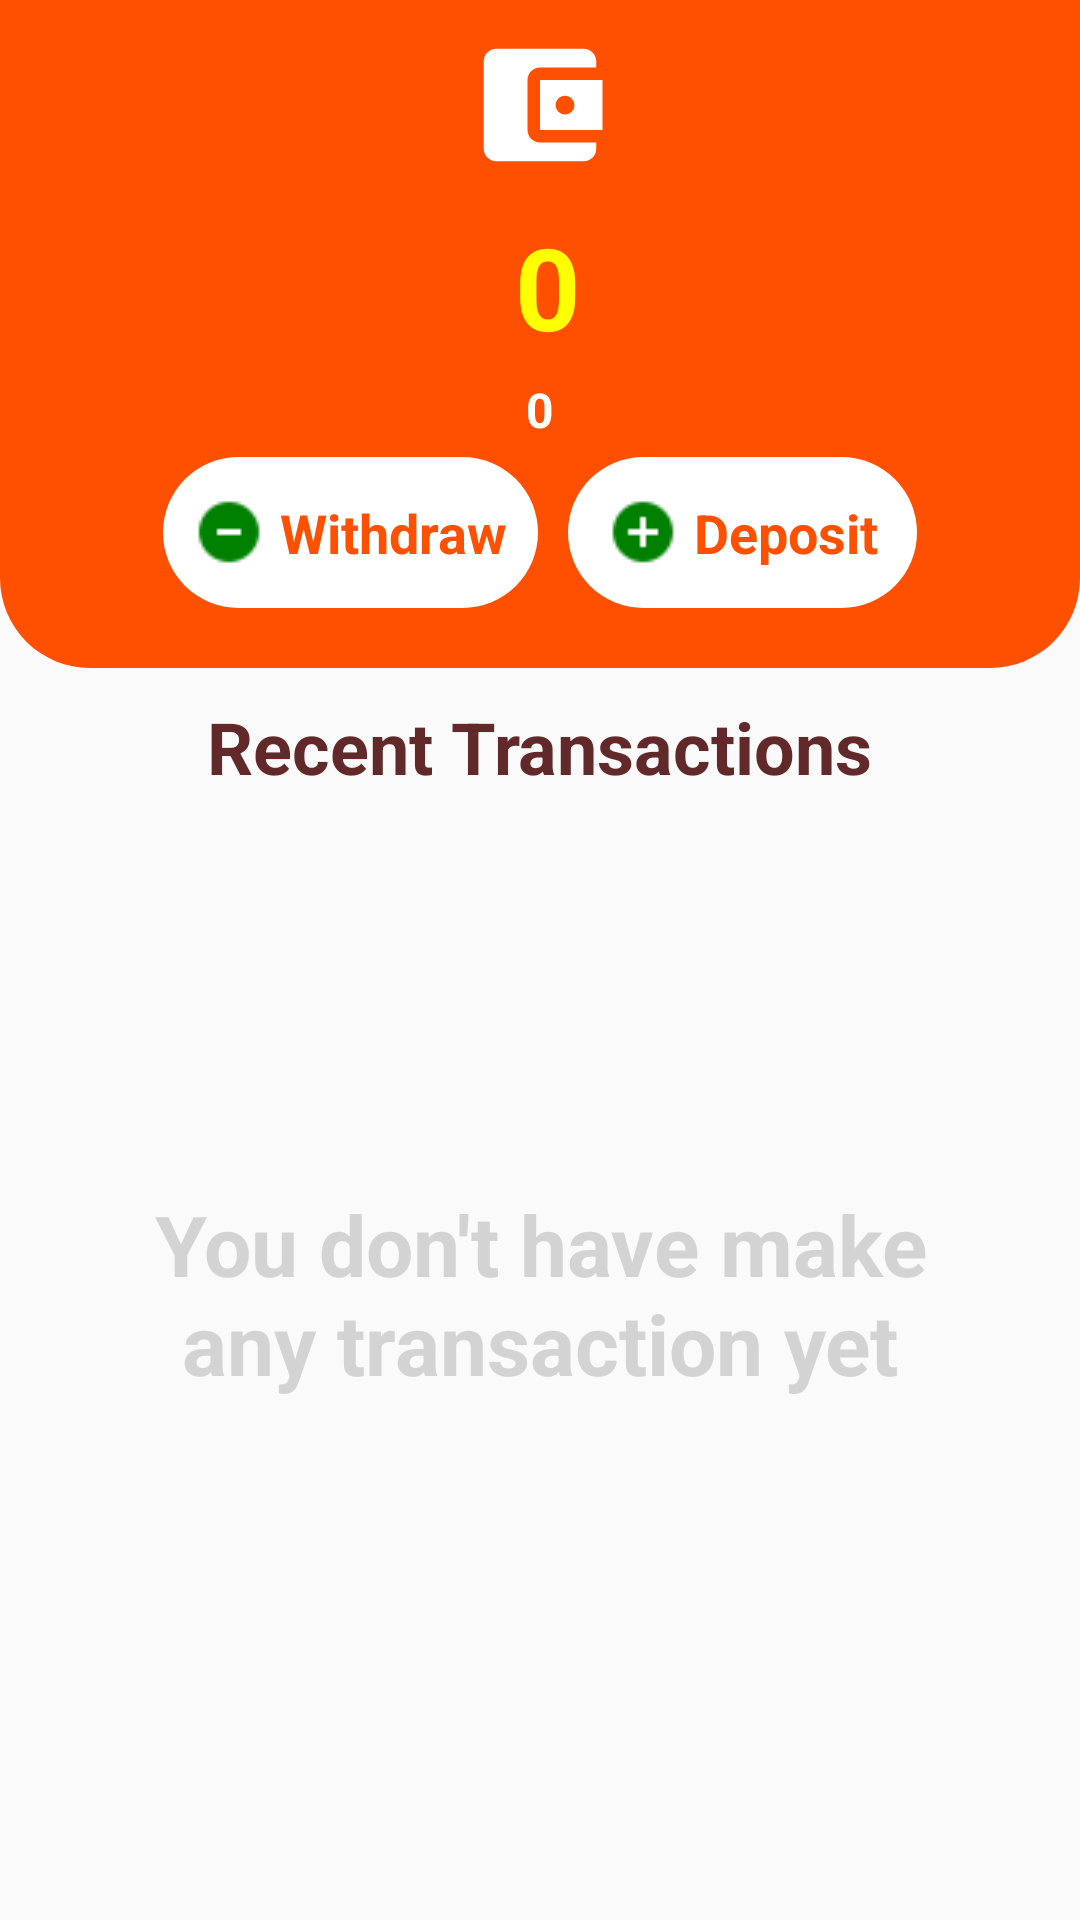

Reconstruct the res/layout file that produces this screen, plus the resources it refers to.
<!-- AndroidManifest.xml: application theme AppTheme -->
<!-- res/layout/activity_wallet.xml -->
<?xml version="1.0" encoding="utf-8"?>
<LinearLayout xmlns:android="http://schemas.android.com/apk/res/android"
    android:layout_width="match_parent"
    android:layout_height="match_parent"
    xmlns:app="http://schemas.android.com/apk/res-auto"
    android:orientation="vertical">

    <LinearLayout
        android:layout_width="match_parent"
        android:layout_height="wrap_content"
        android:background="@drawable/green_bottom_curv"
        android:gravity="center"
        android:orientation="vertical"
        android:paddingTop="@dimen/max10"
        android:paddingBottom="20dp">

        <ImageView
            android:layout_width="wrap_content"
            android:layout_height="wrap_content"
            android:src="@drawable/ic_account_balance_wallet_black_24dp"
            android:contentDescription="@string/app_name" />

        <LinearLayout
            android:layout_width="wrap_content"
            android:layout_height="match_parent"
            android:layout_marginTop="10dp"
            android:gravity="center_vertical">

            <TextView
                android:id="@+id/amt"
                android:layout_width="wrap_content"
                android:layout_height="wrap_content"
                android:layout_marginStart="5dp"
                android:text="0"
                android:textColor="@color/yellow"
                android:textSize="38sp"
                android:textStyle="bold" />

        </LinearLayout>

        <LinearLayout
            android:layout_width="wrap_content"
            android:layout_height="match_parent"
            android:orientation="horizontal">

            <TextView
                android:visibility="gone"
                android:id="@+id/wonAmt"
                android:layout_width="wrap_content"
                android:layout_height="wrap_content"
                android:layout_marginStart="20dp"
                android:layout_marginEnd="20dp"
                android:layout_marginTop="5dp"
                android:layout_marginBottom="5dp"
                android:text="0"
                android:textColor="@color/white"
                android:textSize="16sp"
                android:textStyle="bold" />

            <TextView
                android:id="@+id/bonusAmt"
                android:layout_width="wrap_content"
                android:layout_height="wrap_content"
                android:layout_marginStart="20dp"
                android:layout_marginEnd="20dp"
                android:layout_marginTop="5dp"
                android:layout_marginBottom="5dp"
                android:text="0"
                android:textColor="@color/white"
                android:textSize="16sp"
                android:textStyle="bold" />

        </LinearLayout>

        <LinearLayout
            android:layout_width="wrap_content"
            android:layout_height="wrap_content"
            android:orientation="horizontal">

            <LinearLayout
                android:id="@+id/withdraw"
                android:layout_width="wrap_content"
                android:layout_height="match_parent"
                android:layout_marginStart="5dp"
                android:layout_marginEnd="5dp"
                android:background="@drawable/button_background"
                android:gravity="center_vertical"
                android:padding="@dimen/max10">

                <ImageView
                    android:layout_width="wrap_content"
                    android:layout_height="wrap_content"
                    android:src="@drawable/minus"
                    app:tint="@color/colorAccent" />

                <TextView
                    android:layout_width="wrap_content"
                    android:layout_height="wrap_content"
                    android:layout_marginStart="5dp"
                    android:text="Withdraw"
                    android:textColor="@color/colorPrimary"
                    android:textSize="18sp"
                    android:textStyle="bold" />

            </LinearLayout>

            <LinearLayout
                android:id="@+id/deposit"
                android:layout_width="wrap_content"
                android:layout_height="match_parent"
                android:layout_marginStart="5dp"
                android:layout_marginEnd="5dp"
                android:background="@drawable/button_background"
                android:gravity="center_vertical"
                android:padding="13dp">

                <ImageView
                    android:layout_width="wrap_content"
                    android:layout_height="wrap_content"
                    android:src="@drawable/plus"
                    app:tint="@color/colorAccent" />

                <TextView
                    android:layout_width="wrap_content"
                    android:layout_height="wrap_content"
                    android:layout_marginStart="5dp"
                    android:text="Deposit"
                    android:textColor="@color/colorPrimary"
                    android:textSize="18sp"
                    android:textStyle="bold" />

            </LinearLayout>

        </LinearLayout>

    </LinearLayout>

    <androidx.cardview.widget.CardView
        android:visibility="gone"
        android:id="@+id/bankAccount"
        app:cardCornerRadius="5dp"
        app:cardElevation="5dp"
        android:layout_width="match_parent"
        android:layout_height="wrap_content"
        android:layout_margin="5dp"
        android:layout_marginStart="10dp"
        android:layout_marginTop="5dp"
        android:layout_marginEnd="10dp"
        android:padding="@dimen/max10">

        <LinearLayout
            android:layout_width="match_parent"
            android:layout_height="wrap_content"
            android:gravity="center"
            android:orientation="vertical">

            <LinearLayout
                android:layout_width="wrap_content"
                android:layout_height="match_parent"
                android:layout_marginTop="5dp"
                android:background="@drawable/button_background"
                android:gravity="center_vertical"
                android:padding="@dimen/max10">

                <TextView
                    android:layout_width="wrap_content"
                    android:layout_height="wrap_content"
                    android:text="Link your bank account"
                    android:textColor="@color/text"
                    android:textSize="24sp"
                    android:textStyle="bold" />

                <ImageView
                    android:layout_width="wrap_content"
                    android:layout_height="wrap_content"
                    android:layout_marginStart="5dp"
                    android:src="@drawable/ic_add_to_photos_black_24dp" />

            </LinearLayout>

            <LinearLayout
                android:layout_width="wrap_content"
                android:layout_height="match_parent"
                android:background="@drawable/button_background">

                <TextView
                    android:layout_width="wrap_content"
                    android:layout_height="wrap_content"
                    android:layout_marginStart="5dp"
                    android:text="No accounts found"
                    android:textSize="14sp"
                    android:visibility="gone"
                    android:textStyle="bold" />

            </LinearLayout>

        </LinearLayout>

    </androidx.cardview.widget.CardView>

    <RelativeLayout
        android:layout_width="match_parent"
        android:layout_height="match_parent">

        <TextView
            android:id="@+id/transactionTv"
            android:layout_width="wrap_content"
            android:layout_height="wrap_content"
            android:layout_gravity="center"
            android:layout_marginTop="10dp"
            android:text="Recent Transactions"
            android:textColor="@color/text"
            android:textSize="24sp"
            android:textStyle="bold"
            android:layout_alignParentTop="true"
            android:layout_centerHorizontal="true"/>

        <androidx.recyclerview.widget.RecyclerView
            android:visibility="gone"
            android:id="@+id/recyclerView"
            android:layout_below="@+id/transactionTv"
            android:layout_width="match_parent"
            android:layout_height="match_parent"
            android:layout_marginTop="10dp"/>

        <TextView
            android:id="@+id/textView"
            android:layout_width="match_parent"
            android:layout_height="wrap_content"
            android:gravity="center"
            android:text="You don't have make any transaction yet"
            android:textColor="@color/grey"
            android:textSize="28sp"
            android:textStyle="bold"
            android:layout_margin="@dimen/max50"
            android:layout_centerInParent="true"/>

    </RelativeLayout>

</LinearLayout>
<!-- resources referenced by this layout -->
<resources>
  <color name="colorAccent">#ff9933</color>
  <color name="colorPrimary">#fe5000</color>
  <color name="grey">#d3d3d3</color>
  <color name="text">#612929</color>
  <color name="white">#FFFFFF</color>
  <color name="yellow">#FFFF00</color>
  <dimen name="max10">10dp</dimen>
  <dimen name="max50">50dp</dimen>
  <!-- drawable button_background (drawable) -->
  <?xml version="1.0" encoding="utf-8"?>
  <ripple xmlns:android="http://schemas.android.com/apk/res/android"
      xmlns:tools="http://schemas.android.com/tools"
      android:color="@color/white"
      tools:ignore="NewApi">
      <item>
          <shape android:shape="rectangle" >
              <corners
                  android:radius="30dp" />
              <gradient
                  android:angle="0"
                  android:startColor="@color/white"
                  android:endColor="@color/white" />
          </shape>
      </item>
  </ripple>
  <!-- drawable green_bottom_curv (drawable) -->
  <?xml version="1.0" encoding="utf-8"?>
  <ripple xmlns:android="http://schemas.android.com/apk/res/android"
      xmlns:tools="http://schemas.android.com/tools"
      android:color="#0dafdc"
      tools:ignore="NewApi">
  
      <item>
          <shape android:shape="rectangle"
              >
  
  
              <corners
                  android:bottomLeftRadius="30dp"
                  android:bottomRightRadius="30dp"/>
  
  
              <gradient android:angle="0"
                  android:startColor="@color/colorPrimary"
                  android:endColor="@color/colorPrimary"/>
  
          </shape>
      </item>
  </ripple>
  <!-- drawable ic_account_balance_wallet_black_24dp (drawable) -->
  <vector android:height="50dp" android:tint="#FFFFFF"
      android:viewportHeight="24.0" android:viewportWidth="24.0"
      android:width="50dp" xmlns:android="http://schemas.android.com/apk/res/android">
      <path android:fillColor="#FF000000" android:pathData="M21,18v1c0,1.1 -0.9,2 -2,2L5,21c-1.11,0 -2,-0.9 -2,-2L3,5c0,-1.1 0.89,-2 2,-2h14c1.1,0 2,0.9 2,2v1h-9c-1.11,0 -2,0.9 -2,2v8c0,1.1 0.89,2 2,2h9zM12,16h10L22,8L12,8v8zM16,13.5c-0.83,0 -1.5,-0.67 -1.5,-1.5s0.67,-1.5 1.5,-1.5 1.5,0.67 1.5,1.5 -0.67,1.5 -1.5,1.5z"/>
  </vector>
  <!-- drawable minus: png bitmap (drawable, 414 bytes) -->
  <!-- drawable plus: png bitmap (drawable, 428 bytes) -->
  <string name="app_name">Good Luck 24</string>
  <style name="AppTheme" parent="Theme.AppCompat.Light.DarkActionBar">
          
          <item name="colorPrimary">@color/colorPrimary</item>
          <item name="colorPrimaryDark">@color/colorPrimaryDark</item>
          <item name="colorAccent">@color/colorAccent</item>
      </style>
  <color name="colorPrimaryDark">#f47721</color>
</resources>
